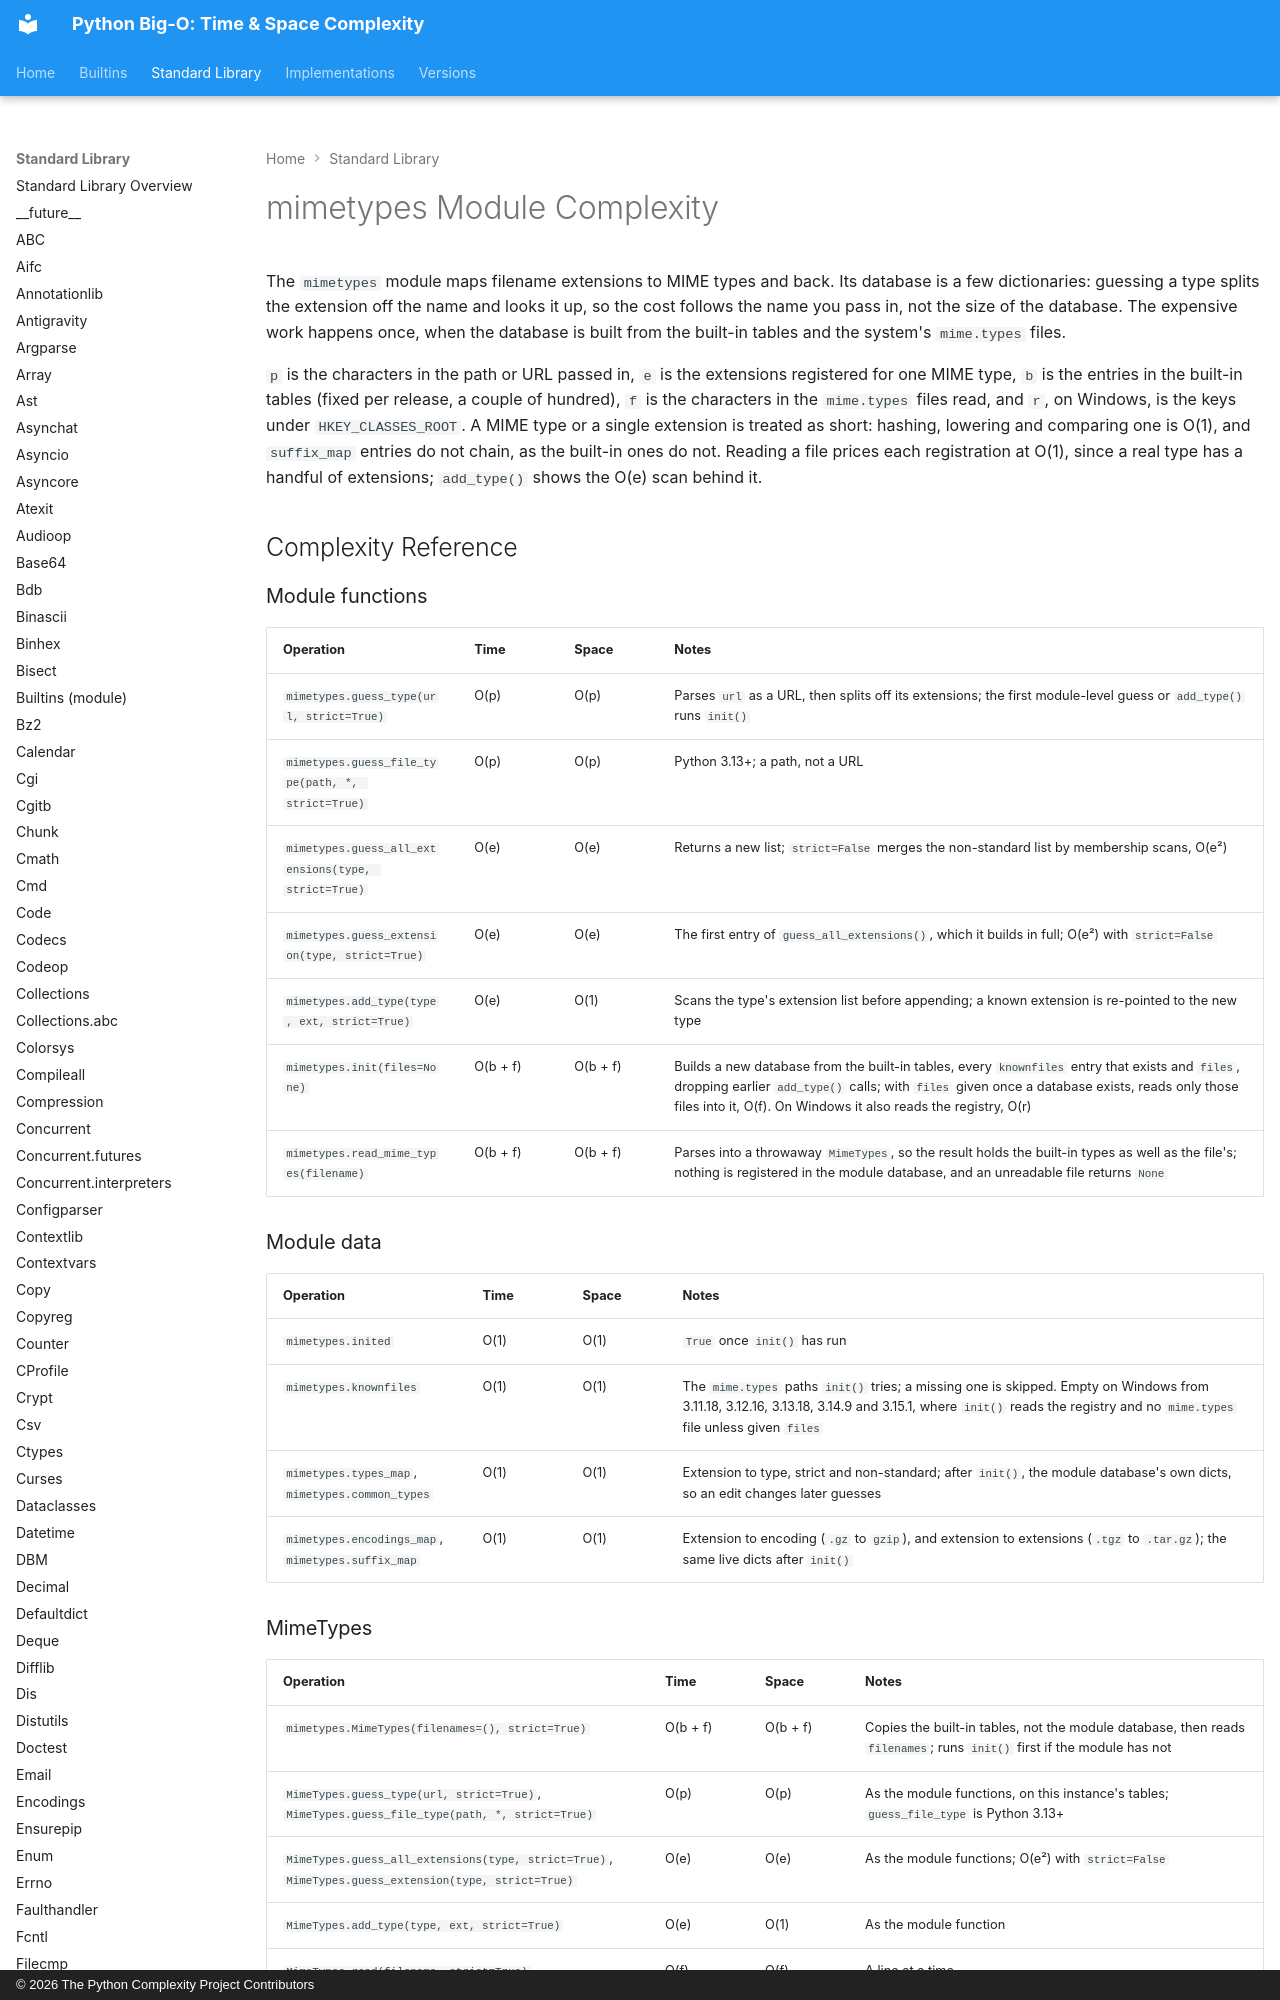

repository: heikkitoivonen/python-time-space-complexity · page: stdlib/mimetypes/index.html · generator: mkdocs · copyright: © 2026 The Python Complexity Project Contributors

# mimetypes Module Complexity

The `mimetypes` module maps filename extensions to MIME types and back. Its database is a few
dictionaries: guessing a type splits the extension off the name and looks it up, so the cost
follows the name you pass in, not the size of the database. The expensive work happens once, when
the database is built from the built-in tables and the system's `mime.types` files.

`p` is the characters in the path or URL passed in, `e` is the extensions registered for one MIME
type, `b` is the entries in the built-in tables (fixed per release, a couple of hundred), `f` is the
characters in the `mime.types` files read, and `r`, on Windows, is the keys under
`HKEY_CLASSES_ROOT`. A MIME type or a single extension is treated as short: hashing, lowering and
comparing one is O(1), and `suffix_map` entries do not chain, as the built-in ones do not. Reading a
file prices each registration at O(1), since a real type has a handful of extensions; `add_type()`
shows the O(e) scan behind it.

## Complexity Reference

### Module functions

| Operation | Time | Space | Notes |
|-----------|------|-------|-------|
| `mimetypes.guess_type(url, strict=True)` | O(p) | O(p) | Parses `url` as a URL, then splits off its extensions; the first module-level guess or `add_type()` runs `init()` |
| `mimetypes.guess_file_type(path, *, strict=True)` | O(p) | O(p) | Python 3.13+; a path, not a URL |
| `mimetypes.guess_all_extensions(type, strict=True)` | O(e) | O(e) | Returns a new list; `strict=False` merges the non-standard list by membership scans, O(e²) |
| `mimetypes.guess_extension(type, strict=True)` | O(e) | O(e) | The first entry of `guess_all_extensions()`, which it builds in full; O(e²) with `strict=False` |
| `mimetypes.add_type(type, ext, strict=True)` | O(e) | O(1) | Scans the type's extension list before appending; a known extension is re-pointed to the new type |
| `mimetypes.init(files=None)` | O(b + f) | O(b + f) | Builds a new database from the built-in tables, every `knownfiles` entry that exists and `files`, dropping earlier `add_type()` calls; with `files` given once a database exists, reads only those files into it, O(f). On Windows it also reads the registry, O(r) |
| `mimetypes.read_mime_types(filename)` | O(b + f) | O(b + f) | Parses into a throwaway `MimeTypes`, so the result holds the built-in types as well as the file's; nothing is registered in the module database, and an unreadable file returns `None` |

### Module data

| Operation | Time | Space | Notes |
|-----------|------|-------|-------|
| `mimetypes.inited` | O(1) | O(1) | `True` once `init()` has run |
| `mimetypes.knownfiles` | O(1) | O(1) | The `mime.types` paths `init()` tries; a missing one is skipped. Empty on Windows from 3.11.18, 3.12.16, 3.13.18, 3.14.9 and 3.15.1, where `init()` reads the registry and no `mime.types` file unless given `files` |
| `mimetypes.types_map`, `mimetypes.common_types` | O(1) | O(1) | Extension to type, strict and non-standard; after `init()`, the module database's own dicts, so an edit changes later guesses |
| `mimetypes.encodings_map`, `mimetypes.suffix_map` | O(1) | O(1) | Extension to encoding (`.gz` to `gzip`), and extension to extensions (`.tgz` to `.tar.gz`); the same live dicts after `init()` |
